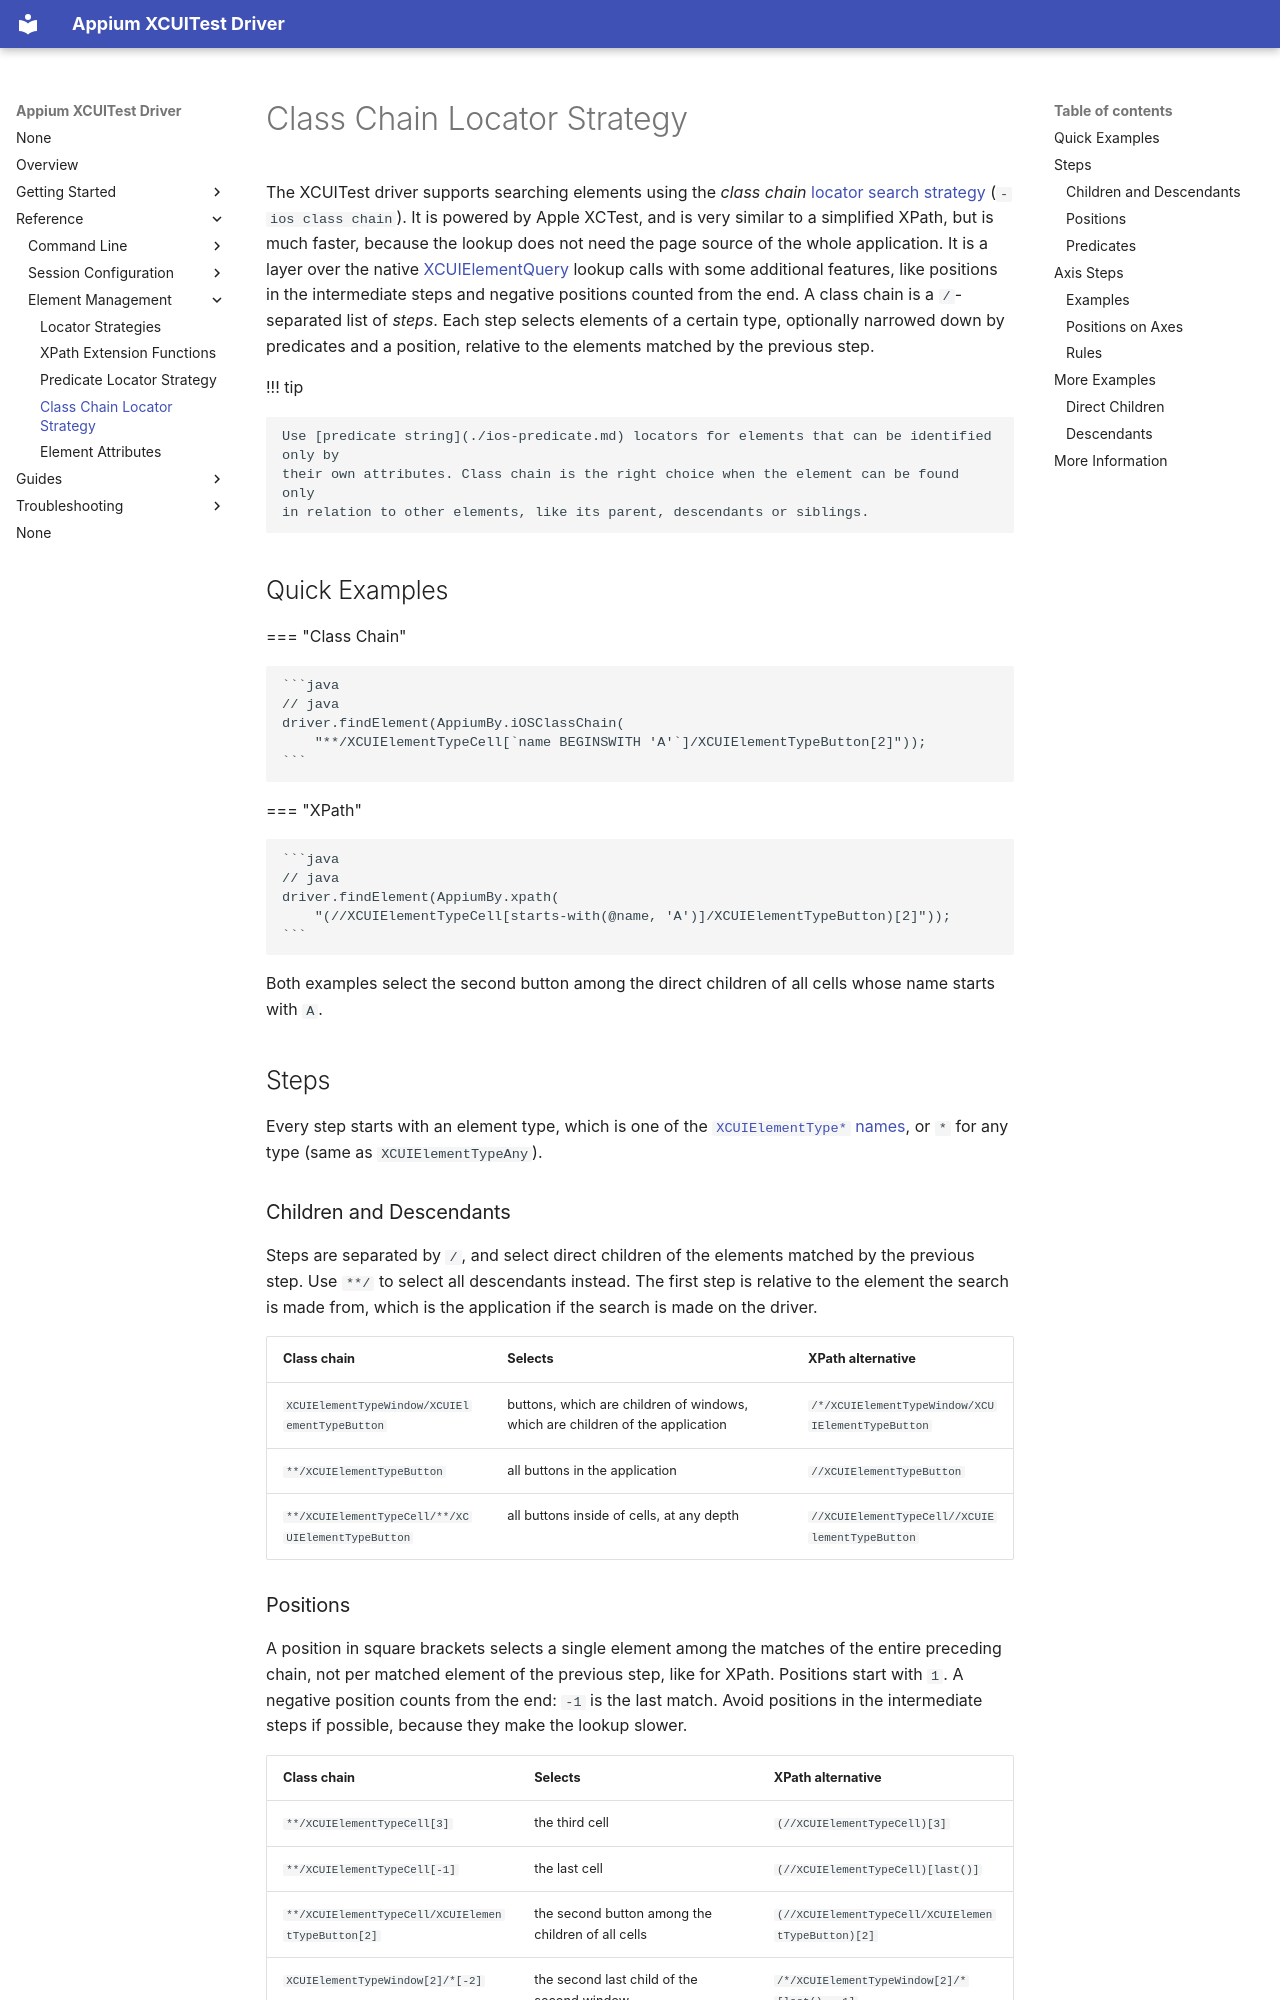

repository: appium/appium-xcuitest-driver · page: reference/ios-class-chain/index.html · generator: mkdocs

---
title: Class Chain Locator Strategy
---

The XCUITest driver supports searching elements using the _class chain_
[locator search strategy](./locator-strategies.md#class-chain) (`-ios class chain`). It is
powered by Apple XCTest, and is very similar to a simplified XPath, but is much faster, because
the lookup does not need the page source of the whole application. It is a layer over the native
[XCUIElementQuery](https://developer.apple.com/documentation/xctest/xcuielementquery) lookup calls
with some additional features, like positions in the intermediate steps and negative positions
counted from the end. A class chain is a `/`-separated
list of _steps_. Each step selects elements of a certain type, optionally narrowed down by
predicates and a position, relative to the elements matched by the previous step.

!!! tip

    Use [predicate string](./ios-predicate.md) locators for elements that can be identified only by
    their own attributes. Class chain is the right choice when the element can be found only
    in relation to other elements, like its parent, descendants or siblings.

## Quick Examples

=== "Class Chain"

    ```java
    // java
    driver.findElement(AppiumBy.iOSClassChain(
        "**/XCUIElementTypeCell[`name BEGINSWITH 'A'`]/XCUIElementTypeButton[2]"));
    ```

=== "XPath"

    ```java
    // java
    driver.findElement(AppiumBy.xpath(
        "(//XCUIElementTypeCell[starts-with(@name, 'A')]/XCUIElementTypeButton)[2]"));
    ```

Both examples select the second button among the direct children of all cells whose name starts with `A`.

## Steps

Every step starts with an element type, which is one of the [`XCUIElementType*` names](./element-attributes.md),
or `*` for any type (same as `XCUIElementTypeAny`).

### Children and Descendants

Steps are separated by `/`, and select direct children of the elements matched by the previous step.
Use `**/` to select all descendants instead. The first step is relative to the element the search
is made from, which is the application if the search is made on the driver.

|Class chain|Selects|XPath alternative|
|---|---|---|
|`XCUIElementTypeWindow/XCUIElementTypeButton`|buttons, which are children of windows, which are children of the application|`/*/XCUIElementTypeWindow/XCUIElementTypeButton`|
|`**/XCUIElementTypeButton`|all buttons in the application|`//XCUIElementTypeButton`|
|`**/XCUIElementTypeCell/**/XCUIElementTypeButton`|all buttons inside of cells, at any depth|`//XCUIElementTypeCell//XCUIElementTypeButton`|
